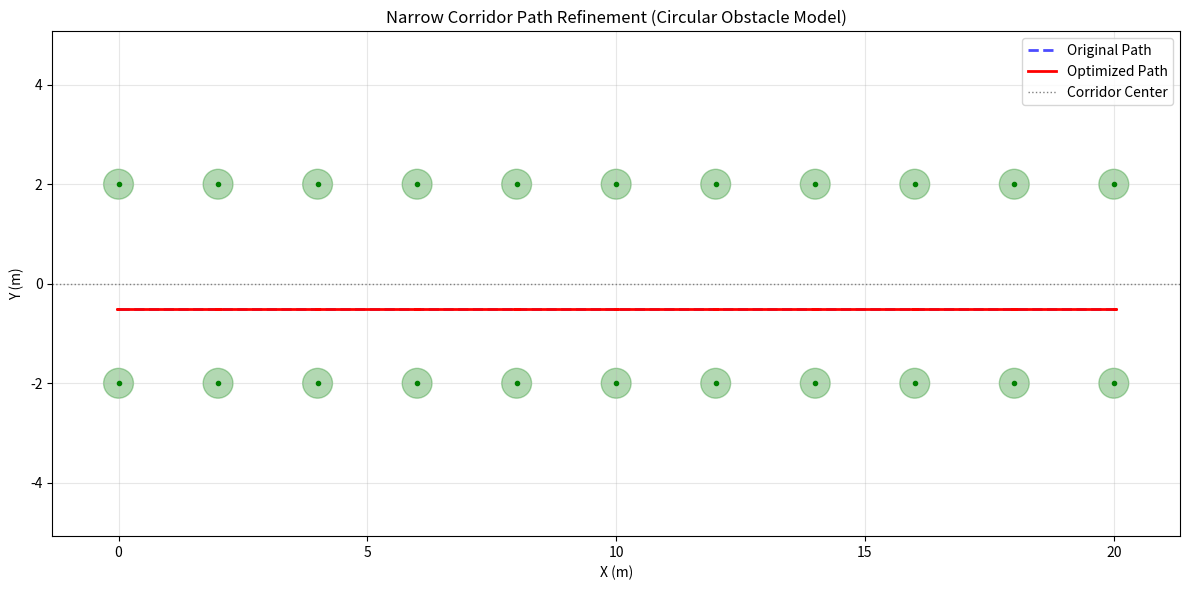

Write the Python code that produced this figure.
#!/usr/bin/env python3
# -*- coding: utf-8 -*-
"""
基于圆形障碍物模型的狭窄通道中心引导全局路径优化模块

针对果园随机分布环境，障碍物采用圆形模型（树木）。
核心优化对象为"树圆之间形成的通道"，使车辆路径尽可能位于树木通道中心，
同时保持原路径连续性。

核心功能：
1. 狭窄通道检测（基于树间通道宽度）
2. 树间通道中心计算
3. 路径到通道中心的横向误差计算
4. 路径中心化优化（3项代价函数）
5. 路径约束检查

作者: Claude Code
日期: 2026-07-19
版本: v2.1.0（圆形障碍物模型）
"""

import numpy as np
from typing import List, Tuple, Dict, Optional
from dataclasses import dataclass
import warnings

# 尝试导入scipy用于优化
try:
    from scipy.optimize import minimize
    HAS_SCIPY = True
except ImportError:
    HAS_SCIPY = False
    warnings.warn("scipy not available, using gradient descent fallback")


@dataclass
class OptimizeParams:
    """优化参数"""
    safe_distance: float = 0.5         # 安全距离(m)
    narrow_threshold: float = 3.5      # 狭窄通道阈值(m)
    alpha: float = 0.5                 # 调整比例(0~1)
    w_center: float = 10.0             # 居中权重（增大以强化居中效果）
    w_smooth: float = 0.5              # 平滑权重
    w_original: float = 0.1            # 原路径权重（降低以允许更大调整）
    min_turning_radius: float = 3.0    # 最小转弯半径(m)
    max_iterations: int = 200          # 最大迭代次数（增加）
    tolerance: float = 1e-6            # 收敛容差（更严格）


class NarrowPathRefiner:
    """狭窄通道路径优化器（圆形障碍物模型）"""

    def __init__(self, params: Optional[OptimizeParams] = None):
        """初始化

        Args:
            params: 优化参数，None则使用默认值
        """
        self.params = params if params is not None else OptimizeParams()

    def detect_narrow_segments(
        self,
        path: np.ndarray,
        obstacles: List[Tuple[float, float, float]]
    ) -> Tuple[List[Tuple[int, int]], List[float], List[Tuple], List[Tuple]]:
        """检测狭窄区域

        基于树间通道宽度判断狭窄区域。

        Args:
            path: 路径点数组 (N, 3) [x, y, yaw]
            obstacles: 圆形障碍物列表 [(x, y, r), ...]

        Returns:
            narrow_segments: 狭窄区域列表 [(start_idx, end_idx), ...]
            corridor_widths: 每个点的通道宽度
            left_trees: 每个点的左侧树 [(x, y, r), ...]
            right_trees: 每个点的右侧树 [(x, y, r), ...]
        """
        N = len(path)
        corridor_widths = []
        left_trees = []
        right_trees = []
        is_narrow = np.zeros(N, dtype=bool)

        for i, (x, y, yaw) in enumerate(path):
            # 寻找左右两侧最近的树
            left_tree, right_tree = self._find_nearest_left_right_trees(
                x, y, yaw, obstacles
            )

            left_trees.append(left_tree)
            right_trees.append(right_tree)

            # 计算树间通道宽度
            if left_tree and right_tree:
                # 两树中心距离
                xL, yL, rL = left_tree
                xR, yR, rR = right_tree
                dist = np.hypot(xR - xL, yR - yL)

                # 有效通道宽度 = 距离 - 两半径 - 2*安全距离
                width = dist - rL - rR - 2 * self.params.safe_distance
                corridor_widths.append(width)

                # 判断是否狭窄
                if width < self.params.narrow_threshold:
                    is_narrow[i] = True
            else:
                corridor_widths.append(float('inf'))  # 没有两侧树，宽通道

        # 合并连续的狭窄区域
        narrow_segments = self._merge_narrow_regions(is_narrow)

        return narrow_segments, corridor_widths, left_trees, right_trees


    def _find_nearest_left_right_trees(
        self,
        x: float,
        y: float,
        yaw: float,
        obstacles: List[Tuple[float, float, float]]
    ) -> Tuple[Optional[Tuple], Optional[Tuple]]:
        """寻找路径点左右两侧最近的树

        利用车辆坐标系判断左右：
        local_y = -sin(yaw)*dx + cos(yaw)*dy
        local_y > 0: 左侧
        local_y < 0: 右侧

        Args:
            x, y, yaw: 路径点位置和朝向
            obstacles: 障碍物列表

        Returns:
            left_tree: 左侧最近树 (x, y, r) 或 None
            right_tree: 右侧最近树 (x, y, r) 或 None
        """
        left_tree = None
        right_tree = None
        min_left_dist = float('inf')
        min_right_dist = float('inf')

        cos_yaw = np.cos(yaw)
        sin_yaw = np.sin(yaw)

        for obs in obstacles:
            ox, oy, r = obs
            dx = ox - x
            dy = oy - y

            # 转换到车辆坐标系
            local_y = -sin_yaw * dx + cos_yaw * dy

            # 计算距离
            dist = np.hypot(dx, dy)

            if local_y > 0:  # 左侧
                if dist < min_left_dist:
                    min_left_dist = dist
                    left_tree = obs
            elif local_y < 0:  # 右侧
                if dist < min_right_dist:
                    min_right_dist = dist
                    right_tree = obs

        return left_tree, right_tree

    def _merge_narrow_regions(self, is_narrow: np.ndarray) -> List[Tuple[int, int]]:
        """合并连续的狭窄区域

        Args:
            is_narrow: 布尔数组，标记每个点是否狭窄

        Returns:
            狭窄区域列表 [(start_idx, end_idx), ...]
        """
        segments = []
        in_segment = False
        start_idx = 0

        for i, narrow in enumerate(is_narrow):
            if narrow and not in_segment:
                start_idx = i
                in_segment = True
            elif not narrow and in_segment:
                segments.append((start_idx, i - 1))
                in_segment = False

        # 处理最后一个区域
        if in_segment:
            segments.append((start_idx, len(is_narrow) - 1))

        return segments


    def find_corridor_center(
        self,
        path: np.ndarray,
        left_trees: List[Tuple],
        right_trees: List[Tuple]
    ) -> Tuple[List[np.ndarray], List[np.ndarray], List[float]]:
        """计算树间通道中心和横向误差

        对于左右树：C = (left_tree_center + right_tree_center) / 2
        通道方向：v = right_tree_center - left_tree_center
        通道法向量：n = [-v_y, v_x] / ||v||
        横向误差：error = (P - C) · n

        Args:
            path: 路径点数组 (N, 3)
            left_trees: 左侧树列表
            right_trees: 右侧树列表

        Returns:
            centers: 通道中心列表 [np.array([x, y]), ...]
            normals: 通道法向量列表 [np.array([nx, ny]), ...]
            errors: 横向误差列表 [float, ...]
        """
        N = len(path)
        centers = []
        normals = []
        errors = []

        for i in range(N):
            left_tree = left_trees[i]
            right_tree = right_trees[i]

            if left_tree and right_tree:
                # 两树中心
                xL, yL, rL = left_tree
                xR, yR, rR = right_tree

                # 通道中心
                center = np.array([(xL + xR) / 2, (yL + yR) / 2])

                # 通道方向向量
                v = np.array([xR - xL, yR - yL])
                v_norm = np.linalg.norm(v)

                if v_norm > 1e-6:
                    # 通道法向量（垂直于通道方向）
                    normal = np.array([-v[1], v[0]]) / v_norm

                    # 路径点
                    P = np.array([path[i, 0], path[i, 1]])

                    # 横向误差
                    error = np.dot(P - center, normal)

                    centers.append(center)
                    normals.append(normal)
                    errors.append(error)
                else:
                    # 两树重叠，无法计算
                    centers.append(None)
                    normals.append(None)
                    errors.append(0.0)
            else:
                # 没有两侧树
                centers.append(None)
                normals.append(None)
                errors.append(0.0)

        return centers, normals, errors


    def compute_offset(
        self,
        errors: List[float],
        normals: List[np.ndarray],
        narrow_segments: List[Tuple[int, int]]
    ) -> np.ndarray:
        """计算路径中心化调整偏移

        只调整狭窄区域内的路径点：
        offset = -alpha * error
        P_new = P + offset * n

        Args:
            errors: 横向误差列表
            normals: 法向量列表
            narrow_segments: 狭窄区域列表

        Returns:
            offsets: 偏移向量数组 (N, 2)
        """
        N = len(errors)
        offsets = np.zeros((N, 2))

        for start_idx, end_idx in narrow_segments:
            for i in range(start_idx, end_idx + 1):
                if normals[i] is not None:
                    # 计算偏移量：-alpha * error
                    offset_magnitude = -self.params.alpha * errors[i]
                    # 偏移方向：法向量
                    offsets[i] = offset_magnitude * normals[i]

        return offsets

    def optimize_path(
        self,
        path: np.ndarray,
        centers: List[np.ndarray],
        normals: List[np.ndarray],
        narrow_segments: List[Tuple[int, int]]
    ) -> np.ndarray:
        """路径优化

        目标函数：
        J = w1*J_center + w2*J_smooth + w3*J_original

        其中：
        J_center: 路径靠近树间中心
        J_smooth: 路径平滑（二阶差分）
        J_original: 不偏离原路径

        Args:
            path: 原始路径 (N, 3)
            centers: 通道中心列表
            normals: 法向量列表
            narrow_segments: 狭窄区域列表

        Returns:
            optimized_path: 优化后的路径 (N, 3)
        """
        N = len(path)
        original_path = path.copy()

        # 只优化狭窄区域的xy，yaw保持不变
        X0 = path[:, :2].flatten()  # [x1, y1, x2, y2, ...]

        # 定义优化目标函数
        def cost_function(X):
            X_reshaped = X.reshape(N, 2)
            cost = 0.0

            # 1. 中心约束：路径靠近树间中心
            center_cost = 0.0
            for start_idx, end_idx in narrow_segments:
                for i in range(start_idx, end_idx + 1):
                    if centers[i] is not None and normals[i] is not None:
                        P = X_reshaped[i]
                        error = np.dot(P - centers[i], normals[i])
                        center_cost += error ** 2
            cost += self.params.w_center * center_cost

            # 2. 平滑约束：二阶差分
            smooth_cost = 0.0
            for i in range(1, N - 1):
                diff = X_reshaped[i + 1] - 2 * X_reshaped[i] + X_reshaped[i - 1]
                smooth_cost += np.sum(diff ** 2)
            cost += self.params.w_smooth * smooth_cost

            # 3. 原路径约束：不偏离过大
            original_cost = 0.0
            for i in range(N):
                diff = X_reshaped[i] - original_path[i, :2]
                original_cost += np.sum(diff ** 2)
            cost += self.params.w_original * original_cost

            return cost

        # 使用scipy优化或梯度下降
        if HAS_SCIPY:
            result = minimize(
                cost_function,
                X0,
                method='L-BFGS-B',
                options={'maxiter': self.params.max_iterations, 'ftol': self.params.tolerance}
            )
            X_opt = result.x
        else:
            X_opt = self._gradient_descent(cost_function, X0)

        # 重构路径
        optimized_path = path.copy()
        optimized_path[:, :2] = X_opt.reshape(N, 2)

        return optimized_path


    def _gradient_descent(self, cost_function, X0: np.ndarray) -> np.ndarray:
        """梯度下降优化（scipy不可用时的后备方案）

        Args:
            cost_function: 代价函数
            X0: 初始值

        Returns:
            优化后的X
        """
        X = X0.copy()
        learning_rate = 0.01
        epsilon = 1e-8

        for iteration in range(self.params.max_iterations):
            # 数值梯度
            grad = np.zeros_like(X)
            f0 = cost_function(X)

            for i in range(len(X)):
                X_plus = X.copy()
                X_plus[i] += epsilon
                grad[i] = (cost_function(X_plus) - f0) / epsilon

            # 更新
            X_new = X - learning_rate * grad

            # 检查收敛
            if np.linalg.norm(X_new - X) < self.params.tolerance:
                break

            X = X_new

        return X

    def check_path(self, path: np.ndarray) -> Tuple[bool, str, float]:
        """检查路径约束

        检查：
        1. 路径点间距是否连续
        2. 曲率是否超过Ackermann车辆限制

        Args:
            path: 路径 (N, 3)

        Returns:
            is_valid: 是否有效
            reason: 原因
            max_curvature: 最大曲率
        """
        N = len(path)

        # 检查路径点间距
        for i in range(N - 1):
            dist = np.hypot(path[i + 1, 0] - path[i, 0], path[i + 1, 1] - path[i, 1])
            if dist > 2.0:  # 间距过大
                return False, "Path discontinuous", 0.0

        # 检查曲率
        max_curvature = 0.0
        for i in range(1, N - 1):
            curvature = self._compute_curvature(
                path[i - 1, :2], path[i, :2], path[i + 1, :2]
            )
            max_curvature = max(max_curvature, abs(curvature))

        # 最大曲率限制
        k_max = 1.0 / self.params.min_turning_radius
        if max_curvature > k_max * 1.5:  # 允许一定裕度
            return False, f"Curvature too high: {max_curvature:.3f} > {k_max:.3f}", max_curvature

        return True, "Valid", max_curvature

    def _compute_curvature(self, p1: np.ndarray, p2: np.ndarray, p3: np.ndarray) -> float:
        """计算三点曲率

        k = 2A / (abc)

        Args:
            p1, p2, p3: 三个点

        Returns:
            曲率
        """
        # 三边长度
        a = np.linalg.norm(p2 - p1)
        b = np.linalg.norm(p3 - p2)
        c = np.linalg.norm(p3 - p1)

        if a < 1e-6 or b < 1e-6 or c < 1e-6:
            return 0.0

        # 三角形面积（海伦公式）
        s = (a + b + c) / 2
        area_squared = s * (s - a) * (s - b) * (s - c)

        if area_squared <= 0:
            return 0.0

        area = np.sqrt(area_squared)

        # 曲率
        curvature = 2 * area / (a * b * c)

        return curvature


def refine_global_path(
    global_path: np.ndarray,
    obstacles: List[Tuple[float, float, float]],
    params: Optional[OptimizeParams] = None
) -> Tuple[np.ndarray, Dict]:
    """狭窄通道路径优化主函数（即插即用接口）

    Args:
        global_path: 原始全局路径，numpy数组 (N, 3) [x, y, yaw]
        obstacles: 圆形障碍物列表 [(x, y, r), ...]
        params: 优化参数，None则使用默认值

    Returns:
        refined_path: 优化后的路径 (N, 3)
        info: 信息字典 {
            "is_narrow": bool,
            "narrow_segments": [(start, end), ...],
            "min_corridor_width": float,
            "max_offset": float,
            "success": bool,
            "reason": str,
            "max_curvature": float
        }
    """
    # 输入检查
    if len(global_path) < 3:
        return global_path, {
            "is_narrow": False,
            "narrow_segments": [],
            "min_corridor_width": float('inf'),
            "max_offset": 0.0,
            "success": True,
            "reason": "Path too short",
            "max_curvature": 0.0
        }

    # 转换为numpy数组
    path = np.array(global_path)

    # 初始化优化器
    refiner = NarrowPathRefiner(params)

    # 1. 检测狭窄区域
    narrow_segments, corridor_widths, left_trees, right_trees = refiner.detect_narrow_segments(
        path, obstacles
    )

    is_narrow = len(narrow_segments) > 0
    min_corridor_width = min(corridor_widths) if corridor_widths else float('inf')

    # 如果没有狭窄区域，直接返回原路径
    if not is_narrow:
        return path, {
            "is_narrow": False,
            "narrow_segments": [],
            "min_corridor_width": min_corridor_width,
            "max_offset": 0.0,
            "success": True,
            "reason": "No narrow region detected",
            "max_curvature": 0.0
        }

    # 2. 计算树间通道中心和横向误差
    centers, normals, errors = refiner.find_corridor_center(path, left_trees, right_trees)

    # 3. 优化路径
    optimized_path = refiner.optimize_path(path, centers, normals, narrow_segments)

    # 4. 检查路径约束
    is_valid, reason, max_curvature = refiner.check_path(optimized_path)

    # 如果优化失败，返回原路径
    if not is_valid:
        return path, {
            "is_narrow": True,
            "narrow_segments": narrow_segments,
            "min_corridor_width": min_corridor_width,
            "max_offset": 0.0,
            "success": False,
            "reason": f"Optimization failed ({reason}), original path returned",
            "max_curvature": max_curvature
        }

    # 计算最大偏移
    max_offset = 0.0
    for i in range(len(path)):
        offset = np.linalg.norm(optimized_path[i, :2] - path[i, :2])
        max_offset = max(max_offset, offset)

    return optimized_path, {
        "is_narrow": True,
        "narrow_segments": narrow_segments,
        "min_corridor_width": min_corridor_width,
        "max_offset": max_offset,
        "success": True,
        "reason": "Optimization successful",
        "max_curvature": max_curvature
    }


# ============================================================================
# 测试代码
# ============================================================================

if __name__ == "__main__":
    """测试：两排树木形成的通道"""

    print("=" * 80)
    print("基于圆形障碍物模型的狭窄通道路径优化 - 测试")
    print("=" * 80)

    # 生成测试场景：两排树木
    obstacles = []
    for x in np.arange(0, 21, 2.0):
        obstacles.append((x, 2.0, 0.3))   # 左侧树
        obstacles.append((x, -2.0, 0.3))  # 右侧树

    # 生成偏向右侧的路径
    N = 50
    x = np.linspace(0, 20, N)
    y = np.ones(N) * (-0.5)  # 偏向右侧
    yaw = np.zeros(N)
    global_path = np.column_stack([x, y, yaw])

    print(f"\n测试场景：")
    print(f"  障碍物数量: {len(obstacles)}")
    print(f"  路径点数量: {N}")
    print(f"  路径初始偏移: y = -0.5m (偏右)")

    # 优化前统计
    print(f"\n优化前：")
    original_errors = []
    for i in range(N):
        # 通道中心在y=0
        error = abs(global_path[i, 1] - 0.0)
        original_errors.append(error)

    original_avg_error = np.mean(original_errors)
    original_max_error = np.max(original_errors)
    print(f"  平均中心偏差: {original_avg_error:.3f}m")
    print(f"  最大中心偏差: {original_max_error:.3f}m")

    # 调用优化
    refined_path, info = refine_global_path(global_path, obstacles)

    # 输出结果
    print(f"\n优化结果：")
    print(f"  是否狭窄区域: {info['is_narrow']}")
    print(f"  狭窄区域数量: {len(info['narrow_segments'])}")
    if info['narrow_segments']:
        print(f"  狭窄区域范围: {info['narrow_segments']}")
    print(f"  最小通道宽度: {info['min_corridor_width']:.3f}m")
    print(f"  优化成功: {info['success']}")
    print(f"  原因: {info['reason']}")
    print(f"  最大偏移: {info['max_offset']:.3f}m")
    print(f"  最大曲率: {info['max_curvature']:.6f}")

    # 优化后统计（正确计算）
    if info['success']:
        # 重新创建refiner以获取centers和normals
        refiner = NarrowPathRefiner()
        narrow_segs, widths, left_trees, right_trees = refiner.detect_narrow_segments(global_path, obstacles)
        centers, normals, errors_original = refiner.find_corridor_center(global_path, left_trees, right_trees)
        _, _, errors_refined = refiner.find_corridor_center(refined_path, left_trees, right_trees)

        # 计算真实的横向误差（沿法向量）
        original_lateral_errors = [abs(e) for e in errors_original if e != 0.0]
        refined_lateral_errors = [abs(e) for e in errors_refined if e != 0.0]

        if original_lateral_errors and refined_lateral_errors:
            original_avg = np.mean(original_lateral_errors)
            original_max = np.max(original_lateral_errors)
            refined_avg = np.mean(refined_lateral_errors)
            refined_max = np.max(refined_lateral_errors)

            print(f"\n优化后（真实横向误差）：")
            print(f"  优化前平均偏差: {original_avg:.3f}m")
            print(f"  优化前最大偏差: {original_max:.3f}m")
            print(f"  优化后平均偏差: {refined_avg:.3f}m")
            print(f"  优化后最大偏差: {refined_max:.3f}m")

            # 改善率
            improvement = (original_avg - refined_avg) / original_avg * 100
            print(f"\n改善：")
            print(f"  平均偏差改善: {improvement:.1f}%")
            print(f"  ({original_avg:.3f}m → {refined_avg:.3f}m)")

        # 输出一些样本点的变化
        print(f"\n样本点变化（每10个点）：")
        for i in range(0, N, 10):
            dx = refined_path[i, 0] - global_path[i, 0]
            dy = refined_path[i, 1] - global_path[i, 1]
            dist = np.hypot(dx, dy)
            print(f"  点{i}: (Δx={dx:+.3f}m, Δy={dy:+.3f}m, 距离={dist:.3f}m)")

    # 可视化
    try:
        import matplotlib.pyplot as plt

        fig, ax = plt.subplots(figsize=(12, 6))

        # 绘制障碍物
        for ox, oy, r in obstacles:
            circle = plt.Circle((ox, oy), r, color='green', alpha=0.3)
            ax.add_patch(circle)
            ax.plot(ox, oy, 'go', markersize=3)

        # 绘制原始路径
        ax.plot(global_path[:, 0], global_path[:, 1], 'b--',
                linewidth=2, label='Original Path', alpha=0.7)

        # 绘制优化路径
        if info['success']:
            ax.plot(refined_path[:, 0], refined_path[:, 1], 'r-',
                    linewidth=2, label='Optimized Path')

        # 绘制通道中心线
        ax.axhline(y=0, color='gray', linestyle=':', linewidth=1,
                   label='Corridor Center')

        ax.set_xlabel('X (m)')
        ax.set_ylabel('Y (m)')
        ax.set_title('Narrow Corridor Path Refinement (Circular Obstacle Model)')
        ax.legend()
        ax.grid(True, alpha=0.3)
        ax.axis('equal')

        plt.tight_layout()
        plt.savefig('narrow_path_test.png', dpi=150)
        print(f"\n可视化已保存: narrow_path_test.png")

    except ImportError:
        print("\nmatplotlib未安装，跳过可视化")

    print("\n" + "=" * 80)
    print("测试完成！")
    print("=" * 80)
